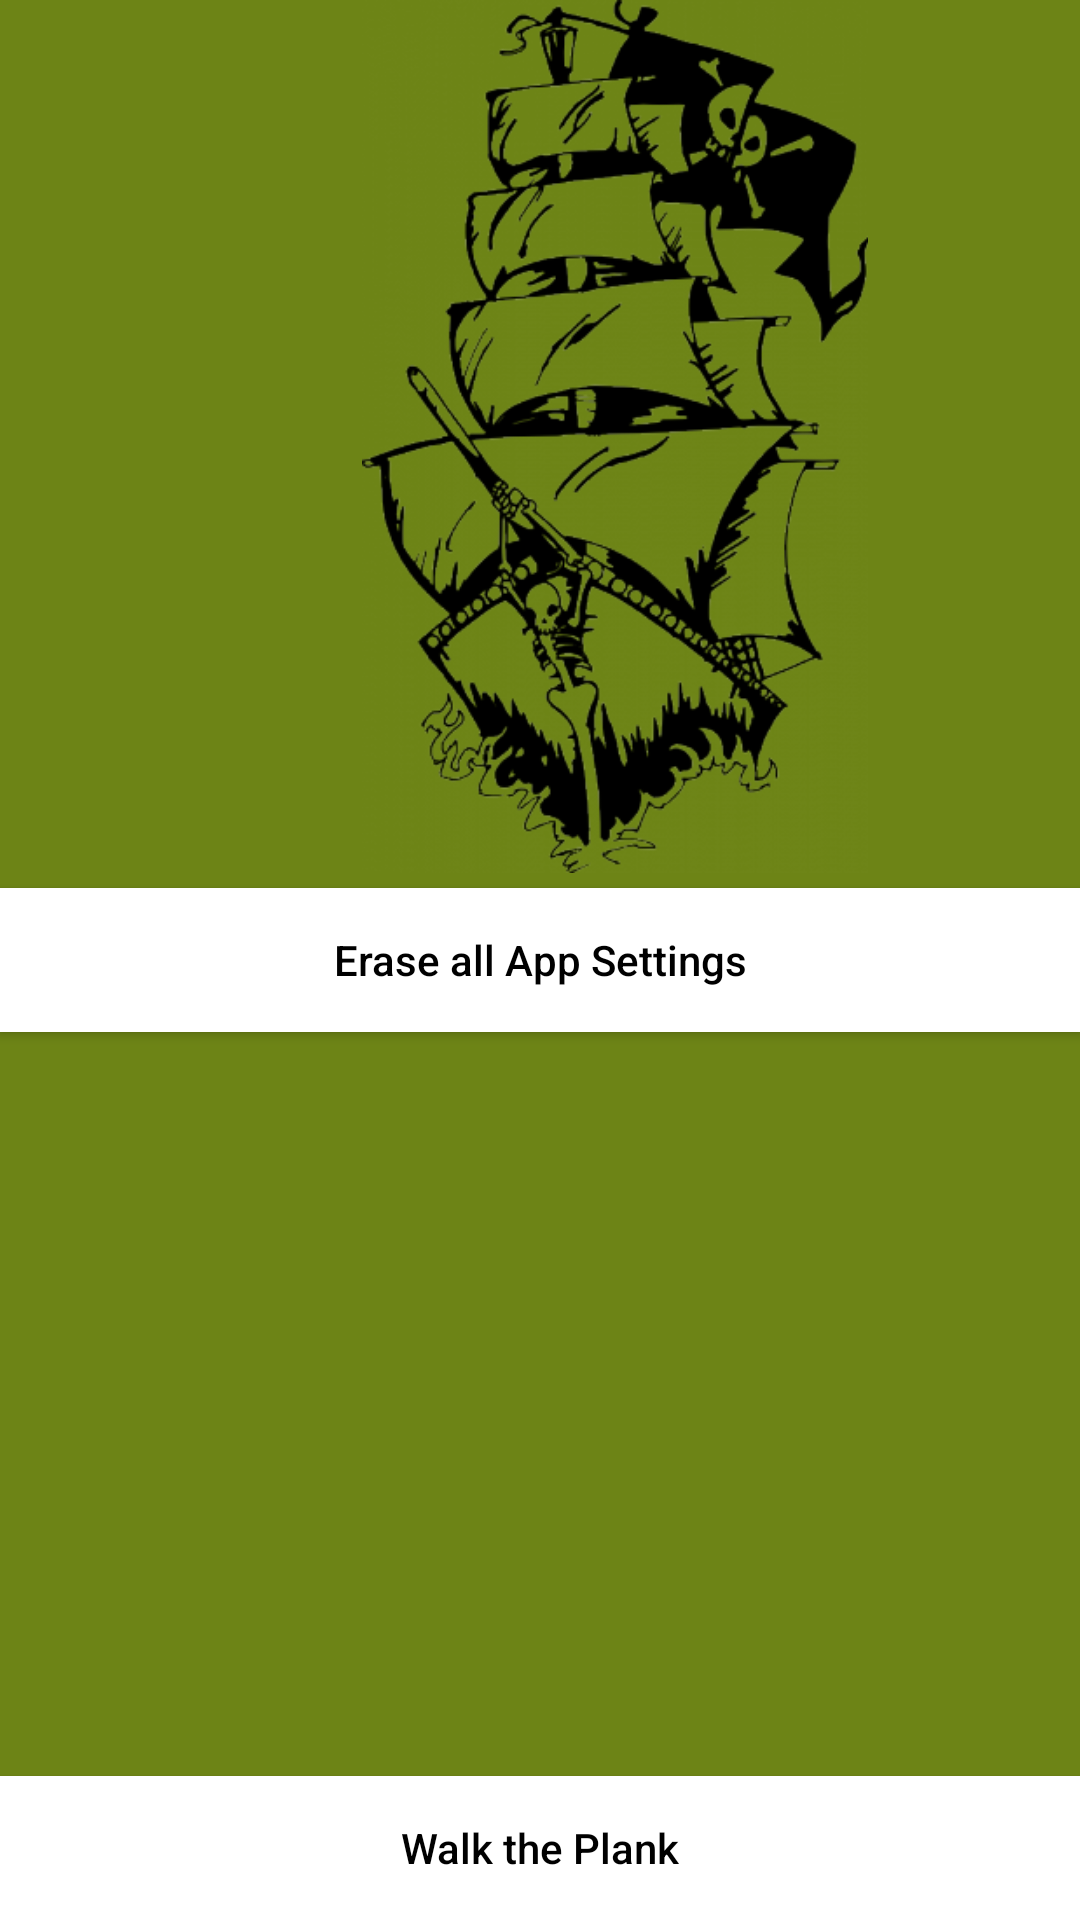

Reconstruct the res/layout file that produces this screen, plus the resources it refers to.
<!-- AndroidManifest.xml: application theme AppTheme2 -->
<!-- res/layout/settings.xml -->
<?xml version="1.0" encoding="utf-8"?>
<RelativeLayout xmlns:android="http://schemas.android.com/apk/res/android"
                android:layout_width="match_parent"
                android:layout_height="match_parent"
                android:paddingLeft="@dimen/activity_horizontal_margin"
                android:paddingRight="@dimen/activity_horizontal_margin"
                android:paddingTop="@dimen/activity_vertical_margin"
                android:paddingBottom="@dimen/activity_vertical_margin"
                android:background="#ff6d8416">

    <ImageView
        android:layout_width="wrap_content"
        android:layout_height="wrap_content"
        android:id="@+id/imageView2"
        android:src="@drawable/pirate_ship2"
        android:paddingLeft="50dp"
        android:layout_above="@+id/eraseButton"
        android:layout_centerHorizontal="true"
        android:layout_marginBottom="5dp"/>

    <Button
        style="@style/buttonStyle"
        android:layout_width="match_parent"
        android:layout_height="wrap_content"
        android:text="Erase all App Settings"
        android:id="@+id/eraseButton"
        android:textAllCaps="false"
        android:layout_centerVertical="true"
        android:layout_alignParentLeft="true"
        android:layout_alignParentStart="true"/>

    <Button
        style="@style/buttonStyle"
        android:layout_width="match_parent"
        android:layout_height="wrap_content"
        android:text="Walk the Plank"
        android:id="@+id/exitButton"
        android:textAllCaps="false"
        android:layout_alignParentBottom="true"
        android:layout_centerHorizontal="true"
        />

</RelativeLayout>
<!-- resources referenced by this layout -->
<resources>
  <!-- drawable pirate_ship2: png bitmap (drawable, 127226 bytes) -->
  <style name="buttonStyle">
          <item name="android:background">@android:color/white</item>
          <item name="android:textColor">@android:color/black</item>
          
          
      </style>
  <style name="AppTheme2" parent="Theme.AppCompat.Light.NoActionBar">
          <item name="android:windowNoTitle">true</item>
          <item name="android:windowActionBar">false</item>
      </style>
</resources>
